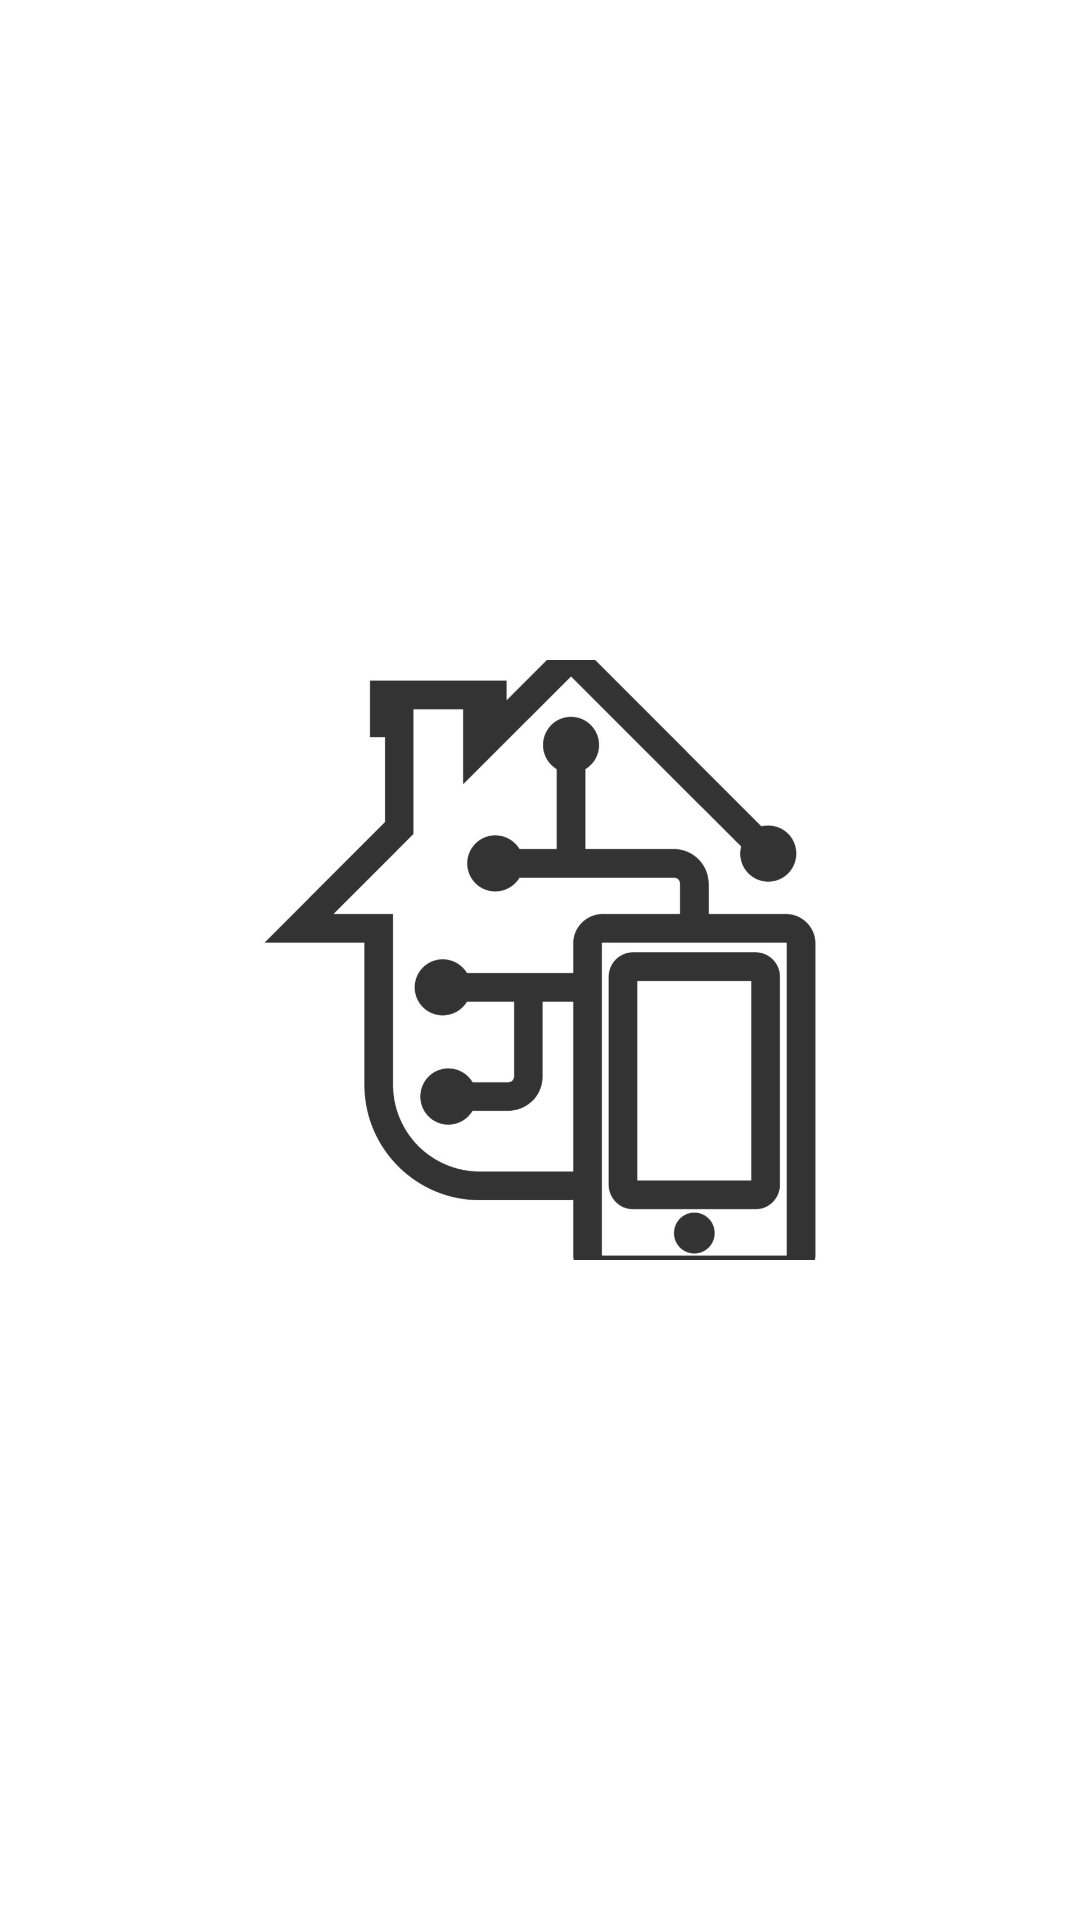

The Android layout XML behind this screen, and the referenced resources:
<!-- AndroidManifest.xml: application theme Theme.MyApplication -->
<!-- res/layout/activity_main2.xml -->
<?xml version="1.0" encoding="utf-8"?>
<RelativeLayout xmlns:android="http://schemas.android.com/apk/res/android"
    android:layout_width="match_parent"
    android:layout_height="match_parent">

    
    <ImageView
        android:layout_width="400dp"
        android:layout_height="200dp"
        android:layout_centerInParent="true"
        android:scaleType="centerCrop"
        android:src="@drawable/img" />

    

    

</RelativeLayout>
<!-- resources referenced by this layout -->
<resources>
  <!-- drawable img: png bitmap (drawable, 151834 bytes) -->
</resources>
